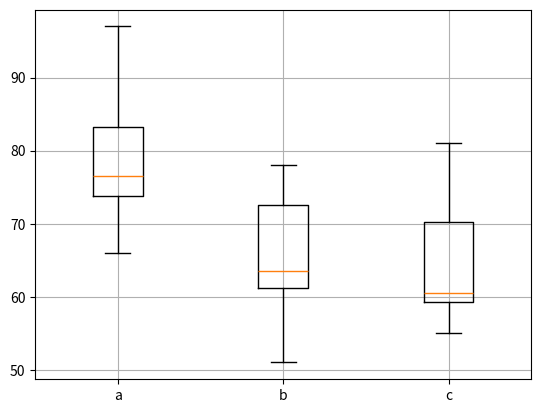

Python code for this plot:
import matplotlib.pyplot as plt
import numpy as np
from scipy import stats

a = [66, 74, 82, 75, 73, 97, 87, 78]
b = [72, 51, 59, 62, 74, 64, 78, 63]
c = [61, 60, 57, 60, 81, 55, 70, 71]
print("a 평균 : ", np.mean(a))
print("b 평균 : ", np.mean(b))
print("c 평균 : ", np.mean(c))

plot_data = [a, b, c]
plt.boxplot(plot_data)
plt.xticks([1, 2, 3],['a', 'b', 'c'])
plt.grid(True)
plt.show()

F_statistic, pVal = stats.f_oneway(a, b, c)
print('F={0:.1f}, p-value={1:.3f}'.format(F_statistic, pVal))

